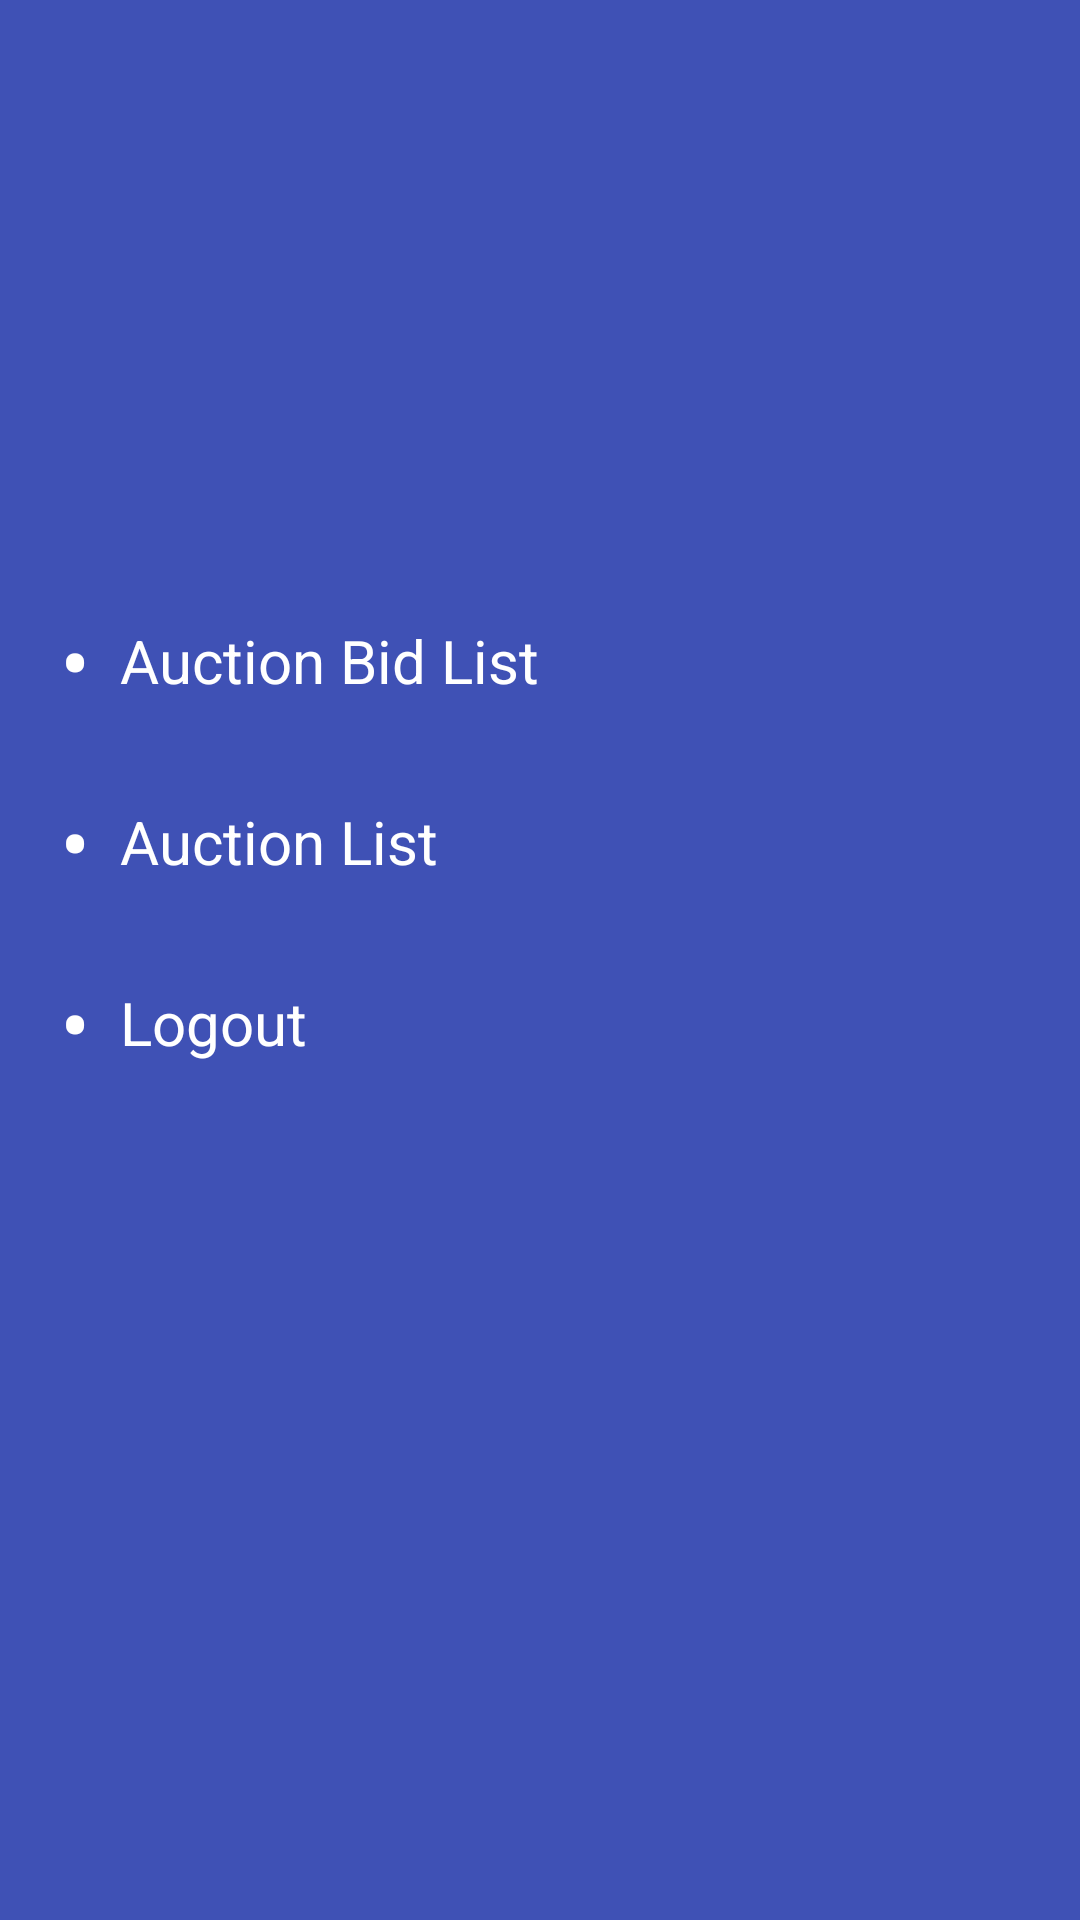

Here is an Android app screen rendered from its layout file. Give the layout XML and the strings, colors and styles it references.
<!-- AndroidManifest.xml: application theme AppTheme -->
<!-- res/layout/menu_fragment.xml -->
<?xml version="1.0" encoding="utf-8"?>
<RelativeLayout xmlns:android="http://schemas.android.com/apk/res/android"
    android:layout_width="match_parent"
    android:layout_height="match_parent"
    android:background="@color/colorPrimary"
    android:orientation="vertical">

    <ImageView
        android:id="@+id/user_icon"
        android:layout_width="100dp"
        android:layout_height="100dp"
        android:layout_centerHorizontal="true"
        android:layout_marginTop="50dp"
        android:src="@drawable/usericon" />

    <FrameLayout
        android:id="@+id/auction_bid_history_frame"
        android:layout_width="match_parent"
        android:layout_height="wrap_content"
        android:layout_below="@+id/user_icon"
        android:layout_marginLeft="20dp"
        android:layout_marginTop="50dp">

        <TextView
            android:layout_width="wrap_content"
            android:layout_height="wrap_content"
            android:layout_gravity="center_vertical"
            android:text="@string/bullet"
            android:textColor="@color/textWhite"
            android:textSize="30dp" />

        <TextView
            android:id="@+id/auction_bid_history_menu"
            android:layout_width="wrap_content"
            android:layout_height="wrap_content"
            android:layout_gravity="center_vertical"
            android:layout_marginLeft="20dp"
            android:text="@string/menu_auction_bid_list"
            android:textColor="@color/textWhite"
            android:textSize="20dp" />

        <Button
            android:id="@+id/auction_bid_history_menu_button"
            android:layout_width="match_parent"
            android:layout_height="30dp"
            android:background="@android:color/transparent"
            android:stateListAnimator="@null" />


    </FrameLayout>


    <FrameLayout
        android:id="@+id/auction_list_frame"
        android:layout_width="match_parent"
        android:layout_height="wrap_content"
        android:layout_below="@+id/auction_bid_history_frame"
        android:layout_marginLeft="20dp"
        android:layout_marginTop="20dp">

        <TextView
            android:layout_width="wrap_content"
            android:layout_height="wrap_content"
            android:layout_gravity="center_vertical"
            android:text="@string/bullet"
            android:textColor="@color/textWhite"
            android:textSize="30dp" />

        <TextView
            android:layout_width="wrap_content"
            android:layout_height="wrap_content"
            android:layout_gravity="center_vertical"
            android:layout_marginLeft="20dp"
            android:text="@string/menu_auction_list"
            android:textColor="@color/textWhite"
            android:textSize="20dp" />

        <Button
            android:id="@+id/auction_list_menu_button"
            android:layout_width="match_parent"
            android:layout_height="30dp"
            android:background="@android:color/transparent"
            android:stateListAnimator="@null" />


    </FrameLayout>

    <FrameLayout
        android:id="@+id/logout_frame"
        android:layout_width="match_parent"
        android:layout_height="wrap_content"
        android:layout_below="@+id/auction_list_frame"
        android:layout_marginLeft="20dp"
        android:layout_marginTop="20dp">

        <TextView
            android:layout_width="wrap_content"
            android:layout_height="wrap_content"
            android:layout_gravity="center_vertical"
            android:text="@string/bullet"
            android:textColor="@color/textWhite"
            android:textSize="30dp" />

        <TextView
            android:layout_width="wrap_content"
            android:layout_height="wrap_content"
            android:layout_gravity="center_vertical"
            android:layout_marginLeft="20dp"
            android:text="@string/menu_logout"
            android:textColor="@color/textWhite"
            android:textSize="20dp" />

        <Button
            android:id="@+id/logout_menu_button"
            android:layout_width="match_parent"
            android:layout_height="30dp"
            android:background="@android:color/transparent"
            android:stateListAnimator="@null" />

    </FrameLayout>

</RelativeLayout>
<!-- resources referenced by this layout -->
<resources>
  <color name="colorPrimary">#3F51B5</color>
  <color name="textWhite">#ffffff</color>
  <string name="bullet">\u2022</string>
  <string name="menu_auction_bid_list">Auction Bid List</string>
  <string name="menu_auction_list">Auction List</string>
  <string name="menu_logout">Logout</string>
  <style name="AppTheme" parent="Theme.AppCompat.Light.DarkActionBar">
          
          <item name="colorPrimary">@color/colorPrimary</item>
          <item name="colorPrimaryDark">@color/colorPrimaryDark</item>
          <item name="colorAccent">@color/colorAccent</item>
      </style>
  <color name="colorPrimaryDark">#303F9F</color>
  <color name="colorAccent">#FF4081</color>
</resources>
